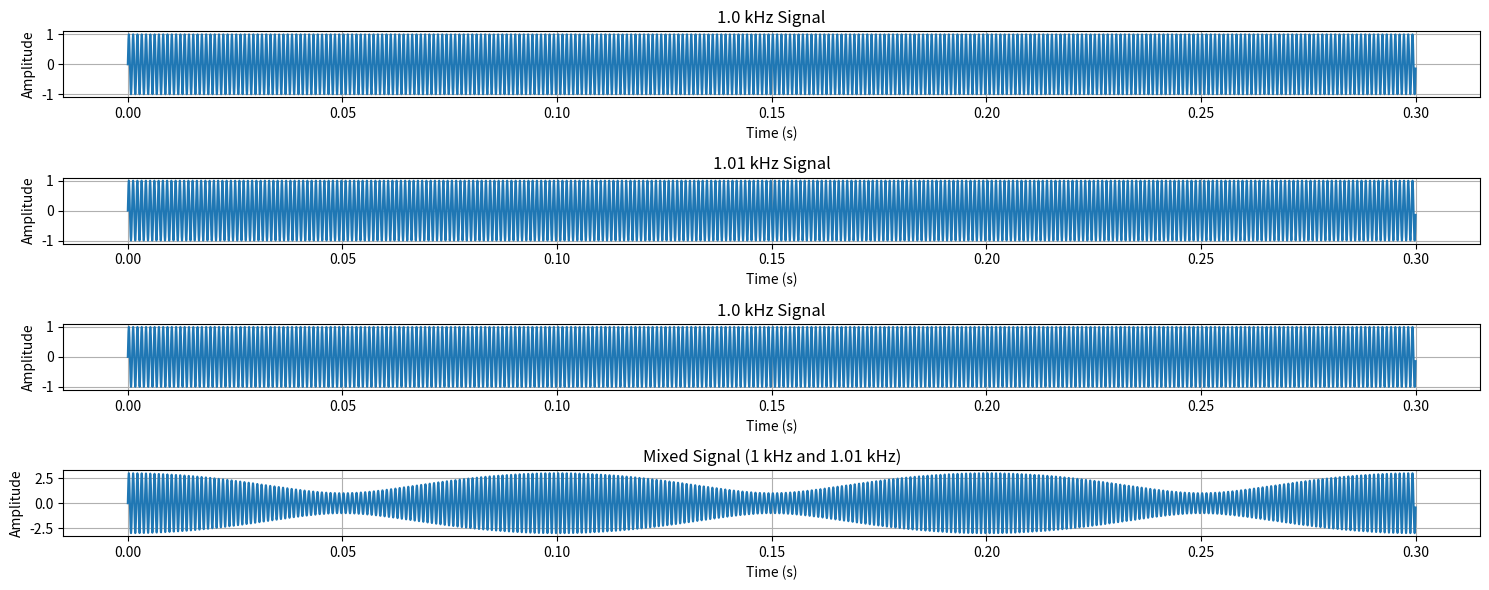

Here is the Python script that generated this plot:
# Re-importing necessary libraries and re-defining variables after code execution state reset
import numpy as np
import matplotlib.pyplot as plt

# Constants
fs = 44100  # Sampling frequency in Hz
duration = 0.3  # Duration in seconds for extended visualization
f1 = 1000  # Frequency of the first signal in Hz
f2 = 1010  # Frequency of the second signal in Hz
f3 = 1000  # Frequency of the third signal in Hz

# Time array for the extended duration
t_long = np.arange(0, duration, 1/fs)

# Generate the two original signals for the extended duration
signal1_long = np.sin(2 * np.pi * f1 * t_long)
signal2_long = np.sin(2 * np.pi * f2 * t_long)
signal3_long = np.sin(2 * np.pi * f3 * t_long)

# Mix the signals
mixed_signal_long = signal1_long + signal2_long + signal3_long

# Plot the two original signals along with the mixed signal for comparison
plt.figure(figsize=(15, 6))

# Plot the first signal
plt.subplot(4, 1, 1)  # 3 rows, 1 column, 1st subplot
plt.plot(t_long, signal1_long, label=f'{f1/1000} kHz Signal')
plt.title(f'{f1/1000} kHz Signal')
plt.xlabel('Time (s)')
plt.ylabel('Amplitude')
plt.grid(True)

# Plot the second signal
plt.subplot(4, 1, 2)  # 3 rows, 1 column, 2nd subplot
plt.plot(t_long, signal2_long, label=f'{f2/1000} kHz Signal')
plt.title(f'{f2/1000} kHz Signal')
plt.xlabel('Time (s)')
plt.ylabel('Amplitude')
plt.grid(True)

# Plot the third signal
plt.subplot(4, 1, 3)  # 3 rows, 1 column, 3nd subplot
plt.plot(t_long, signal3_long, label=f'{f3/1000} kHz Signal')
plt.title(f'{f3/1000} kHz Signal')
plt.xlabel('Time (s)')
plt.ylabel('Amplitude')
plt.grid(True)

# Plot the mixed signal
plt.subplot(4, 1, 4)  # 3 rows, 1 column, 4rth subplot
plt.plot(t_long, mixed_signal_long, label='Mixed Signal')
plt.title('Mixed Signal (1 kHz and 1.01 kHz)')
plt.xlabel('Time (s)')
plt.ylabel('Amplitude')
plt.grid(True)

# Adjust layout to prevent overlap
plt.tight_layout()

plt.show()
